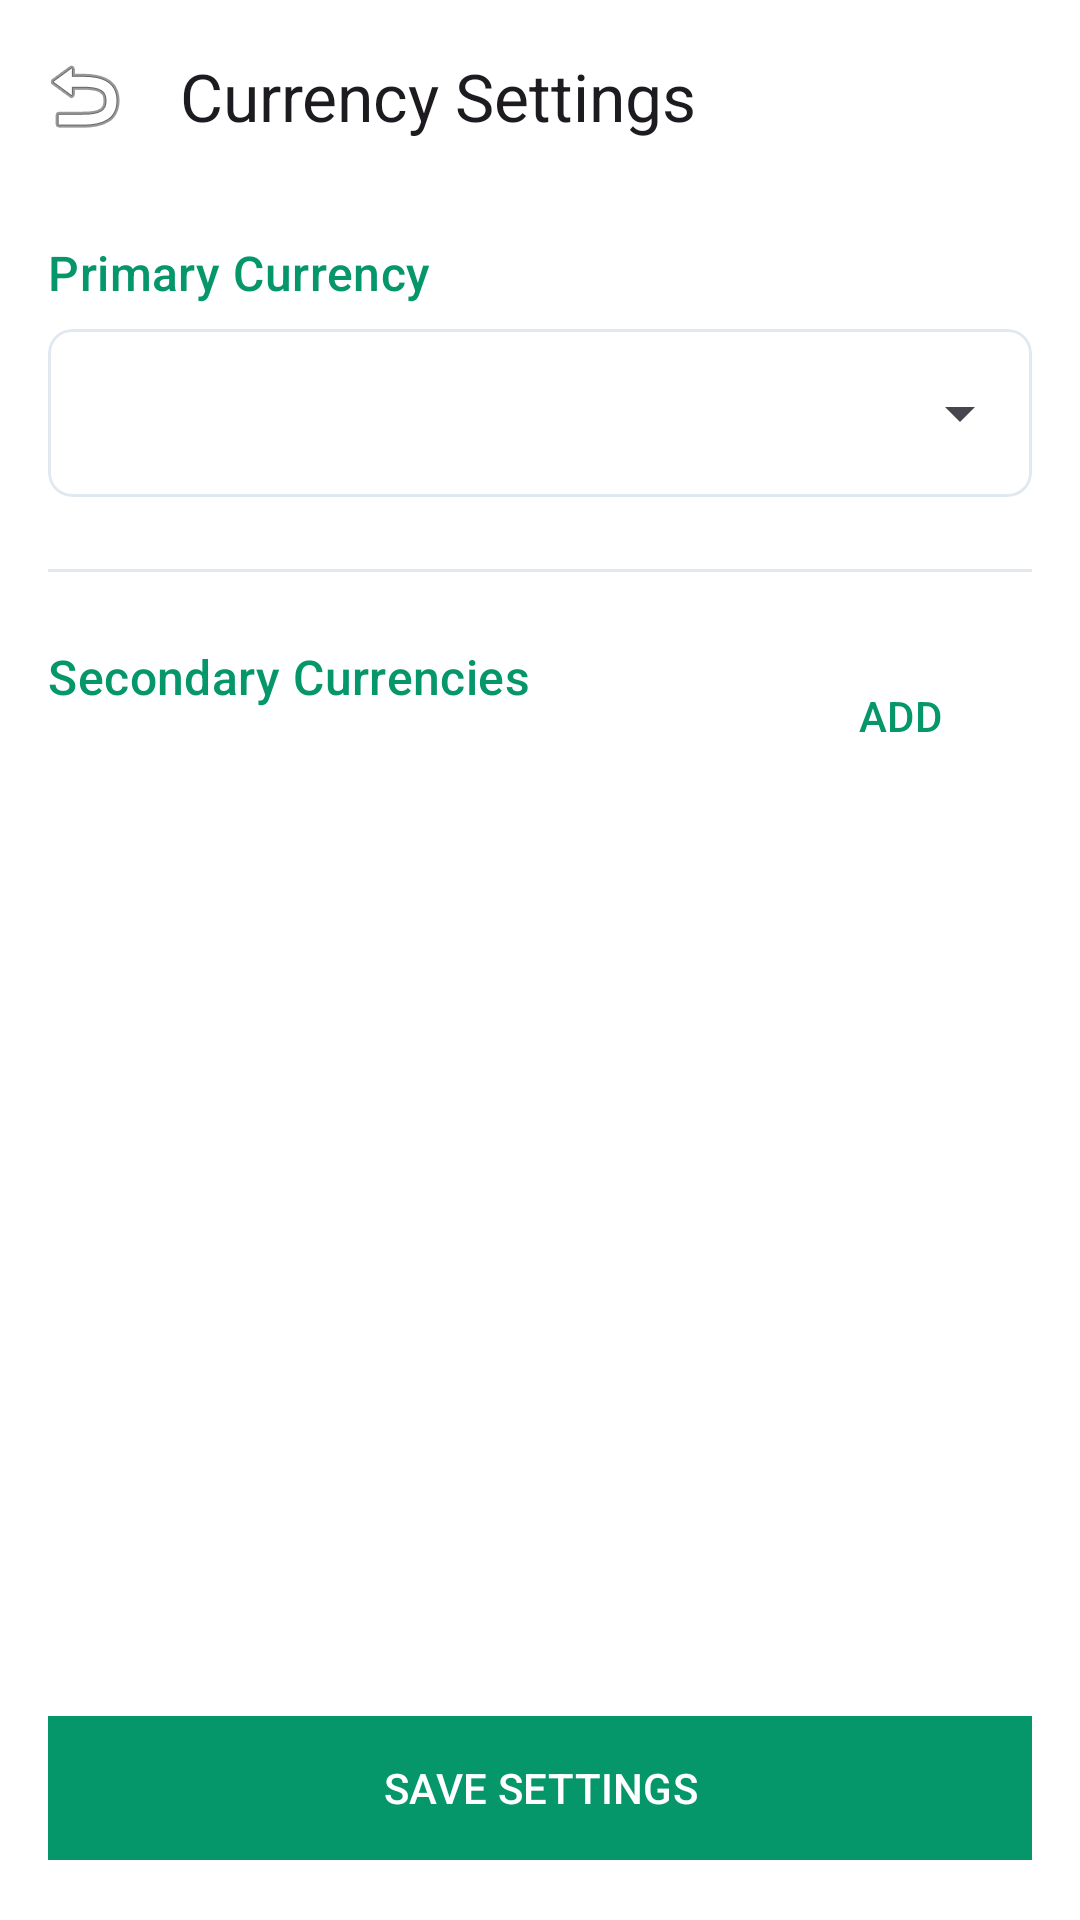

Android layout source for this screen:
<!-- AndroidManifest.xml: application theme Theme.MoneyBag -->
<!-- res/layout/fragment_currency_setting.xml -->
<?xml version="1.0" encoding="utf-8"?>
<LinearLayout xmlns:android="http://schemas.android.com/apk/res/android"
    xmlns:app="http://schemas.android.com/apk/res-auto"
    android:layout_width="match_parent"
    android:layout_height="match_parent"
    android:orientation="vertical"
    android:background="?attr/colorSurface"
    android:fitsSystemWindows="true">

    <com.google.android.material.appbar.MaterialToolbar
        android:id="@+id/toolbar"
        android:layout_width="match_parent"
        android:layout_height="?attr/actionBarSize"
        app:navigationIcon="@android:drawable/ic_menu_revert"
        app:title="Currency Settings" />

    <ScrollView
        android:layout_width="match_parent"
        android:layout_height="0dp"
        android:layout_weight="1">

        <LinearLayout
            android:layout_width="match_parent"
            android:layout_height="wrap_content"
            android:orientation="vertical"
            android:padding="16dp">

            <TextView
                android:layout_width="wrap_content"
                android:layout_height="wrap_content"
                android:text="Primary Currency"
                android:textAppearance="@style/TextAppearance.Material3.TitleMedium"
                android:textColor="?attr/colorPrimary" />

            <com.google.android.material.card.MaterialCardView
                android:layout_width="match_parent"
                android:layout_height="wrap_content"
                android:layout_marginTop="8dp"
                style="@style/Widget.Material3.CardView.Elevated.Square">

                <Spinner
                    android:id="@+id/spinnerPrimaryCurrency"
                    android:layout_width="match_parent"
                    android:layout_height="56dp"
                    android:padding="8dp" />
            </com.google.android.material.card.MaterialCardView>

            <View
                android:layout_width="match_parent"
                android:layout_height="1dp"
                android:layout_marginTop="24dp"
                android:background="?attr/colorOutlineVariant" />

            <RelativeLayout
                android:layout_width="match_parent"
                android:layout_height="wrap_content"
                android:layout_marginTop="24dp">

                <TextView
                    android:layout_width="wrap_content"
                    android:layout_height="wrap_content"
                    android:text="Secondary Currencies"
                    android:textAppearance="@style/TextAppearance.Material3.TitleMedium"
                    android:textColor="?attr/colorPrimary" />

                <com.google.android.material.button.MaterialButton
                    android:id="@+id/btnAddSecondary"
                    style="@style/Widget.Material3.Button.TextButton"
                    android:layout_width="wrap_content"
                    android:layout_height="wrap_content"
                    android:layout_alignParentEnd="true"
                    android:text="ADD" />
            </RelativeLayout>

            <androidx.recyclerview.widget.RecyclerView
                android:id="@+id/recyclerSecondaryCurrencies"
                android:layout_width="match_parent"
                android:layout_height="wrap_content"
                android:layout_marginTop="8dp"
                android:nestedScrollingEnabled="false" />

        </LinearLayout>
    </ScrollView>

    <com.google.android.material.button.MaterialButton
        android:id="@+id/btnSave"
        android:layout_width="match_parent"
        android:layout_height="56dp"
        android:layout_margin="16dp"
        android:text="SAVE SETTINGS"
        app:cornerRadius="0dp" />

</LinearLayout>
<!-- resources referenced by this layout -->
<resources>
  <style name="Widget.Material3.CardView.Elevated.Square" parent="PixelCardStyle" />
  <style name="PixelCardStyle" parent="Widget.Material3.CardView.Elevated">
          <item name="cardElevation">0dp</item>
          <item name="cardBackgroundColor">@color/surface</item>
          <item name="strokeWidth">1dp</item>
          <item name="strokeColor">@color/outlineVariant</item>
          <item name="shapeAppearance">@style/ShapePixelMedium</item>
      </style>
  <color name="primary">#059669</color>
  <color name="onPrimary">#FFFFFF</color>
  <color name="primaryContainer">#D1FAE5</color>
  <color name="onPrimaryContainer">#064E3B</color>
  <color name="secondary">#334155</color>
  <color name="onSecondary">#FFFFFF</color>
  <color name="secondaryContainer">#E2E8F0</color>
  <color name="onSecondaryContainer">#0F172A</color>
  <color name="tertiary">#0E7490</color>
  <color name="onTertiary">#FFFFFF</color>
  <color name="tertiaryContainer">#CFFAFE</color>
  <color name="onTertiaryContainer">#083344</color>
  <color name="error">#E11D48</color>
  <color name="onError">#FFFFFF</color>
  <color name="errorContainer">#FFE4E6</color>
  <color name="onErrorContainer">#4C0519</color>
  <color name="background">#F8FAFC</color>
  <color name="surface">#FFFFFF</color>
  <color name="onSurface">#0F172A</color>
  <color name="surfaceVariant">#F1F5F9</color>
  <color name="onSurfaceVariant">#475569</color>
  <color name="outline">#CBD5E1</color>
  <color name="outlineVariant">#E2E8F0</color>
  <style name="ShapePixelSmall" parent="ShapeAppearance.Material3.SmallComponent">
          <item name="cornerSize">4dp</item>
      </style>
  <style name="ShapePixelMedium" parent="ShapeAppearance.Material3.MediumComponent">
          <item name="cornerSize">8dp</item>
      </style>
  <style name="ShapePixelLarge" parent="ShapeAppearance.Material3.LargeComponent">
          <item name="cornerSize">12dp</item>
      </style>
</resources>
